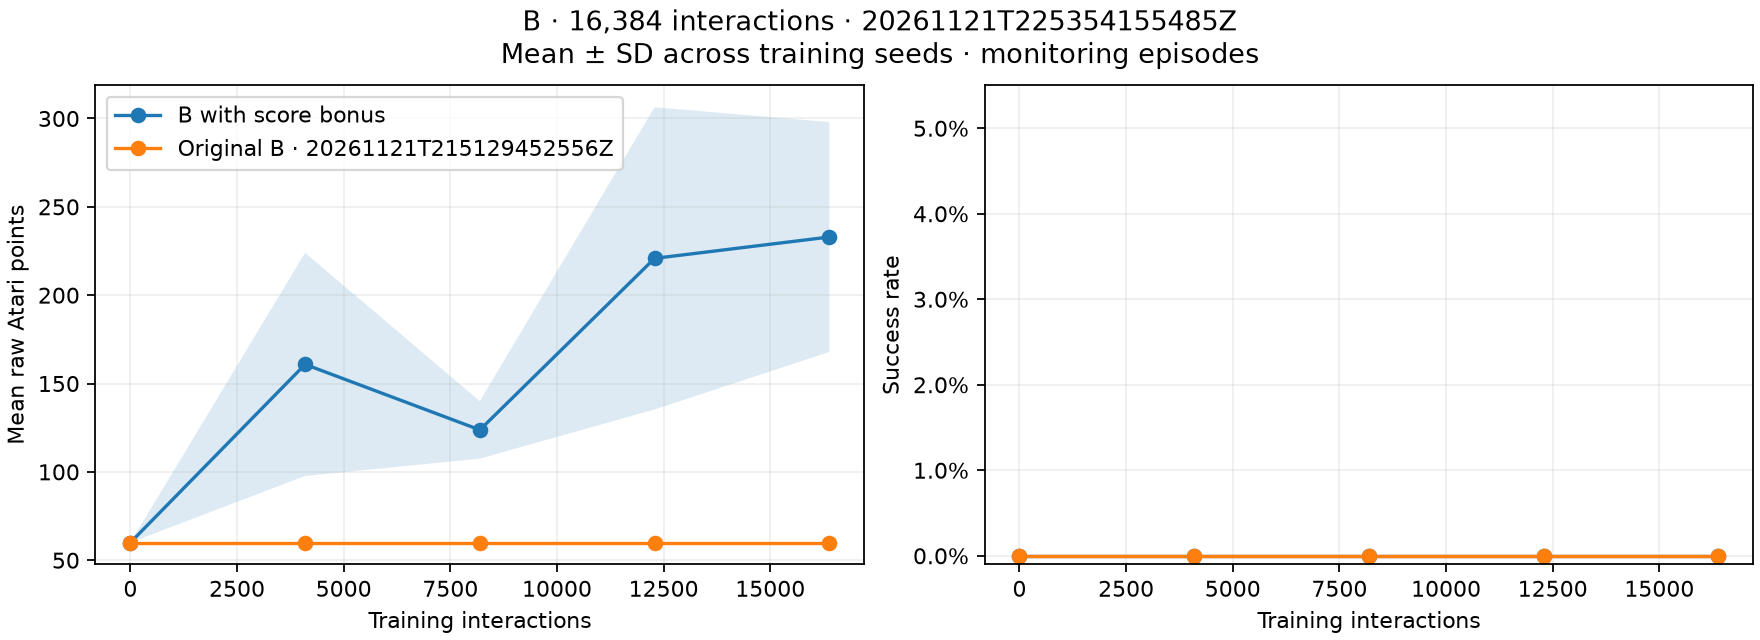

Source data for this figure (header and first rows):
run_id, setting, algorithm, train_seed, interactions, training_seconds, monitor_seconds, known_state_rate, episodes, successes, failures, success_rate, failure_rate, mean_return, mean_raw_score, success_length, failure_length, eval_interactions
B-Q-table-s42, B, Q-table, 42, 0, 0.0, 2.538, 0.0, 8, 0, 8, 0.0, 1.0, 0.0075, 60.0, , 482.0, 3856
B-Q-table-s42, B, Q-table, 42, 4096, 1.571, 2.341, 0.3685, 8, 0, 8, 0.0, 1.0, 0.01125, 90.0, , 502.0, 4016
B-Q-table-s42, B, Q-table, 42, 8192, 3.339, 2.301, 0.887, 8, 0, 8, 0.0, 1.0, 0.01547, 123.8, , 473.5, 3788
B-Q-table-s42, B, Q-table, 42, 12288, 4.905, 2.1, 0.9784, 8, 0, 8, 0.0, 1.0, 0.01547, 123.8, , 473.5, 3788
B-Q-table-s42, B, Q-table, 42, 16384, 6.489, 1.989, 0.961, 8, 0, 8, 0.0, 1.0, 0.02, 160.0, , 426.0, 3408
B-Q-table-s43, B, Q-table, 43, 0, 0.0, 2.13, 0.0, 8, 0, 8, 0.0, 1.0, 0.0075, 60.0, , 482.0, 3856
B-Q-table-s43, B, Q-table, 43, 4096, 1.518, 2.117, 0.4908, 8, 0, 8, 0.0, 1.0, 0.02266, 181.2, , 420.2, 3362
B-Q-table-s43, B, Q-table, 43, 8192, 3.064, 2.349, 0.8863, 8, 0, 8, 0.0, 1.0, 0.0175, 140.0, , 554.0, 4432
B-Q-table-s43, B, Q-table, 43, 12288, 4.595, 2.414, 0.9746, 8, 0, 8, 0.0, 1.0, 0.03563, 285.0, , 561.2, 4490
B-Q-table-s43, B, Q-table, 43, 16384, 6.167, 2.32, 0.9934, 8, 0, 8, 0.0, 1.0, 0.03563, 285.0, , 548.8, 4390
B-Q-table-s44, B, Q-table, 44, 0, 0.0, 2.115, 0.0, 8, 0, 8, 0.0, 1.0, 0.0075, 60.0, , 482.0, 3856
B-Q-table-s44, B, Q-table, 44, 4096, 1.512, 2.357, 0.8757, 8, 0, 8, 0.0, 1.0, 0.02641, 211.2, , 513.0, 4104
B-Q-table-s44, B, Q-table, 44, 8192, 3.167, 2.324, 0.8971, 8, 0, 8, 0.0, 1.0, 0.01344, 107.5, , 525.8, 4206
B-Q-table-s44, B, Q-table, 44, 12288, 4.727, 2.22, 0.9636, 8, 0, 8, 0.0, 1.0, 0.03172, 253.8, , 504.8, 4038
B-Q-table-s44, B, Q-table, 44, 16384, 6.288, 2.194, 0.975, 8, 0, 8, 0.0, 1.0, 0.03172, 253.8, , 504.8, 4038
